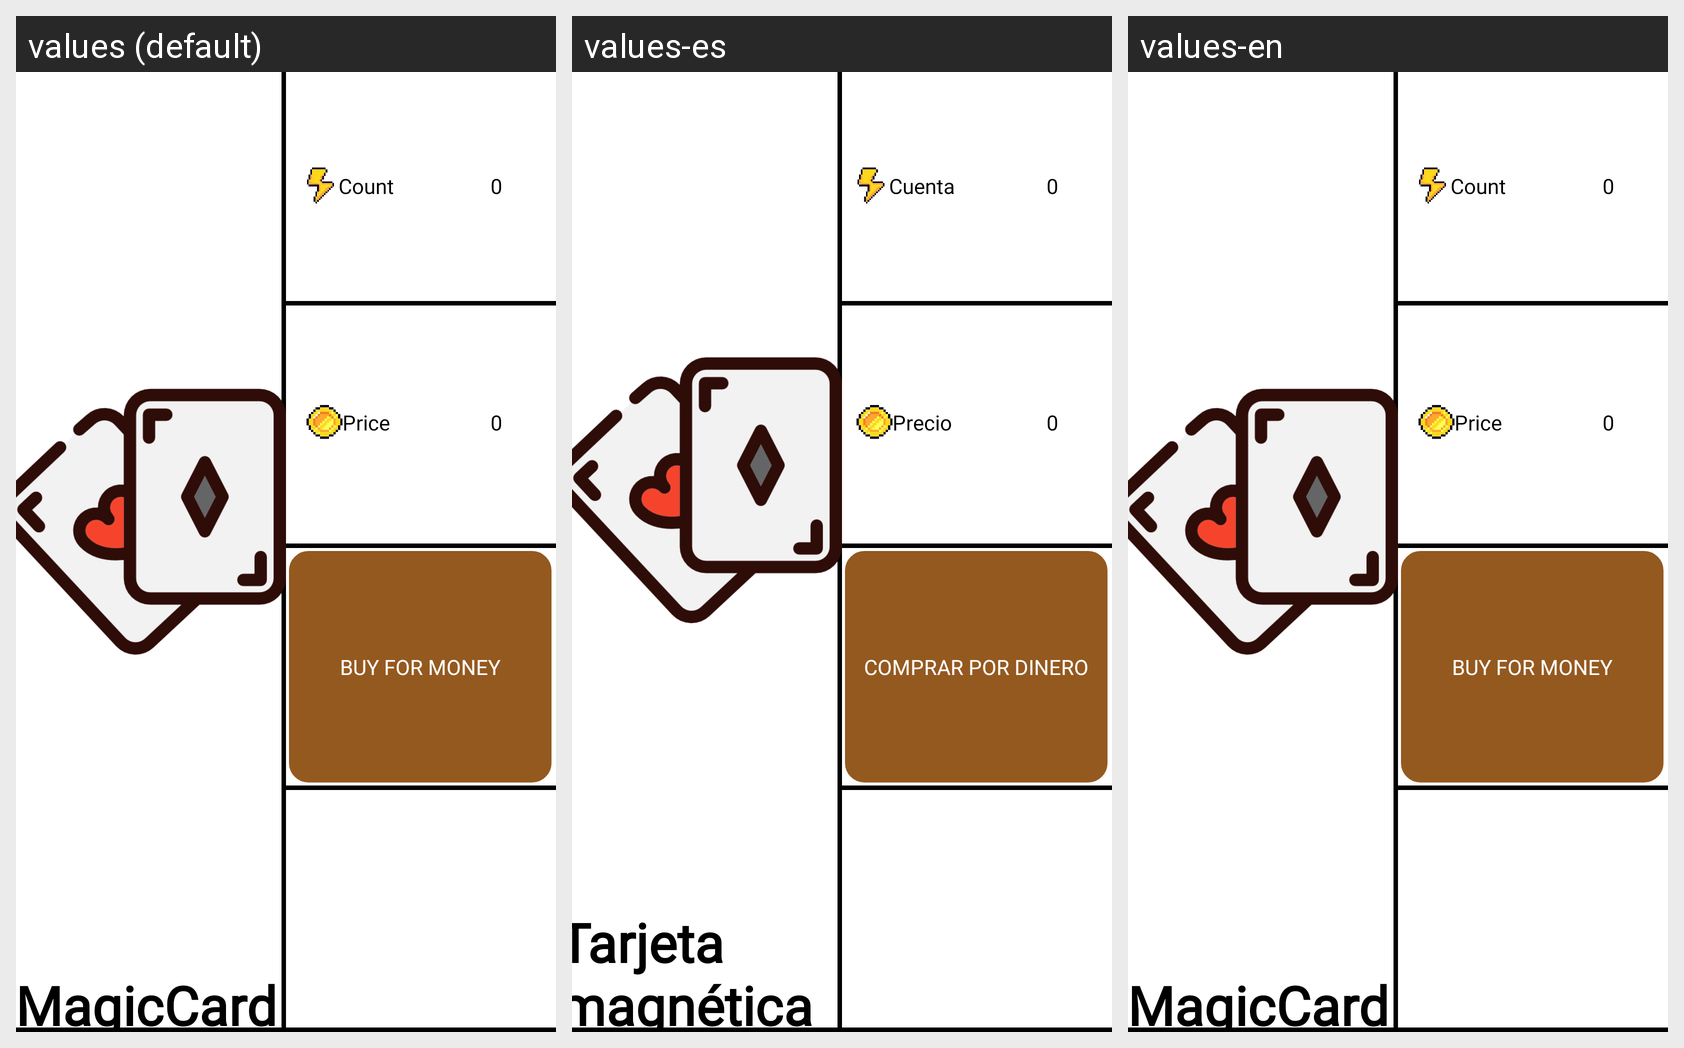

Here is an Android app screen in its default locale and in the app's own translations. Write out the translated-string differences for the strings that appear on this screen.
Android screen res/layout/fragment_magic_key.xml rendered under 3 locales, left to right: values (default), values-es, values-en. Device: Nexus 5 (rendered at 1080×1920; each locale shown at half size, 540×960, under a caption strip naming it); theme Theme.BladeSLayer.
Other locales in the repository, not shown: values-ja, values-ru, values-zh.
Strings drawn on this screen, with the default value and each locale's value (text and hints the layout hard-codes, and strings that could not be matched under every locale, appear in the picture but are not listed):

TEXT_MAGICKEY
  values: MagicCard
  values-es: Tarjeta magnética
  values-en: MagicCard

TEXT_COUNT
  values: Count
  values-es: Cuenta
  values-en: Count

TEXT_PRICE
  values: Price
  values-es: Precio
  values-en: Price

BUTTON_BUY_FOR_MONEY
  values: Buy for money
  values-es: Comprar por dinero
  values-en: Buy for money
